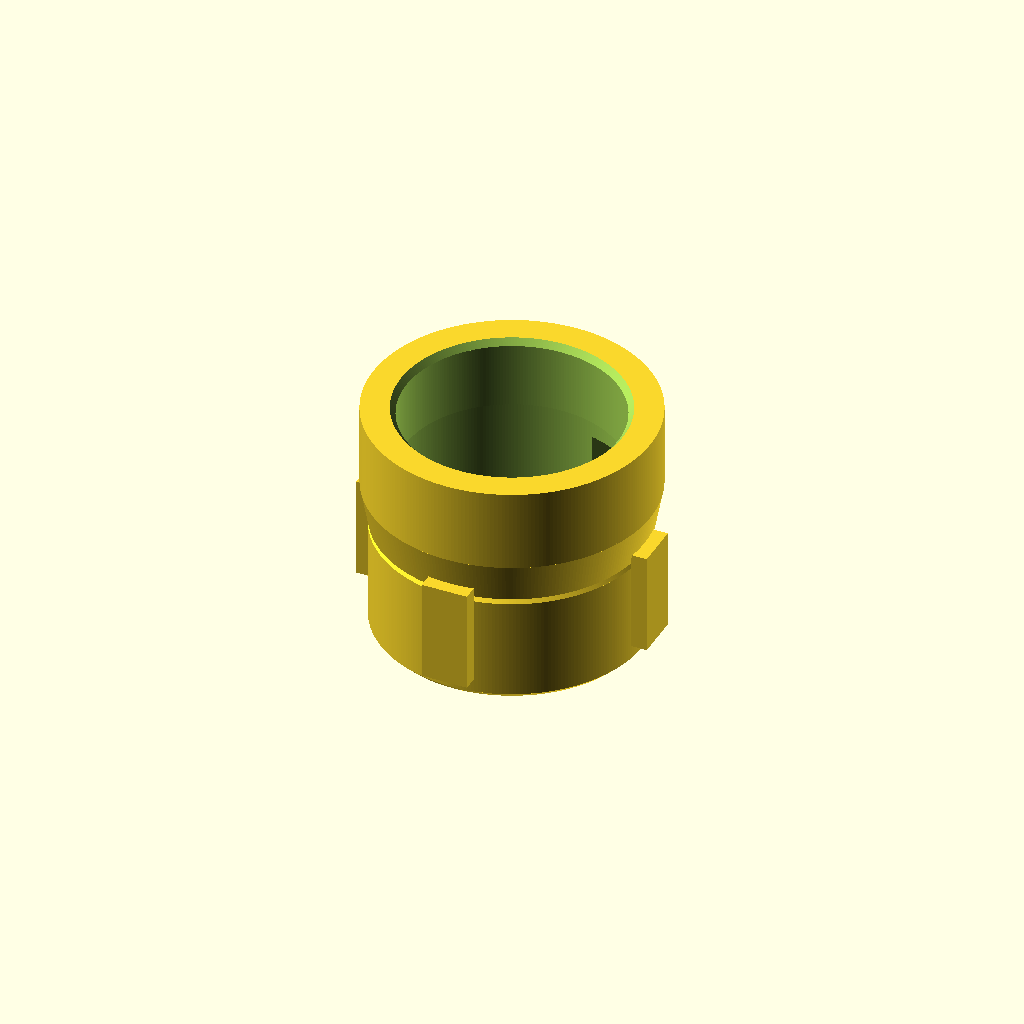
Cell 1: the model at its default parameters.
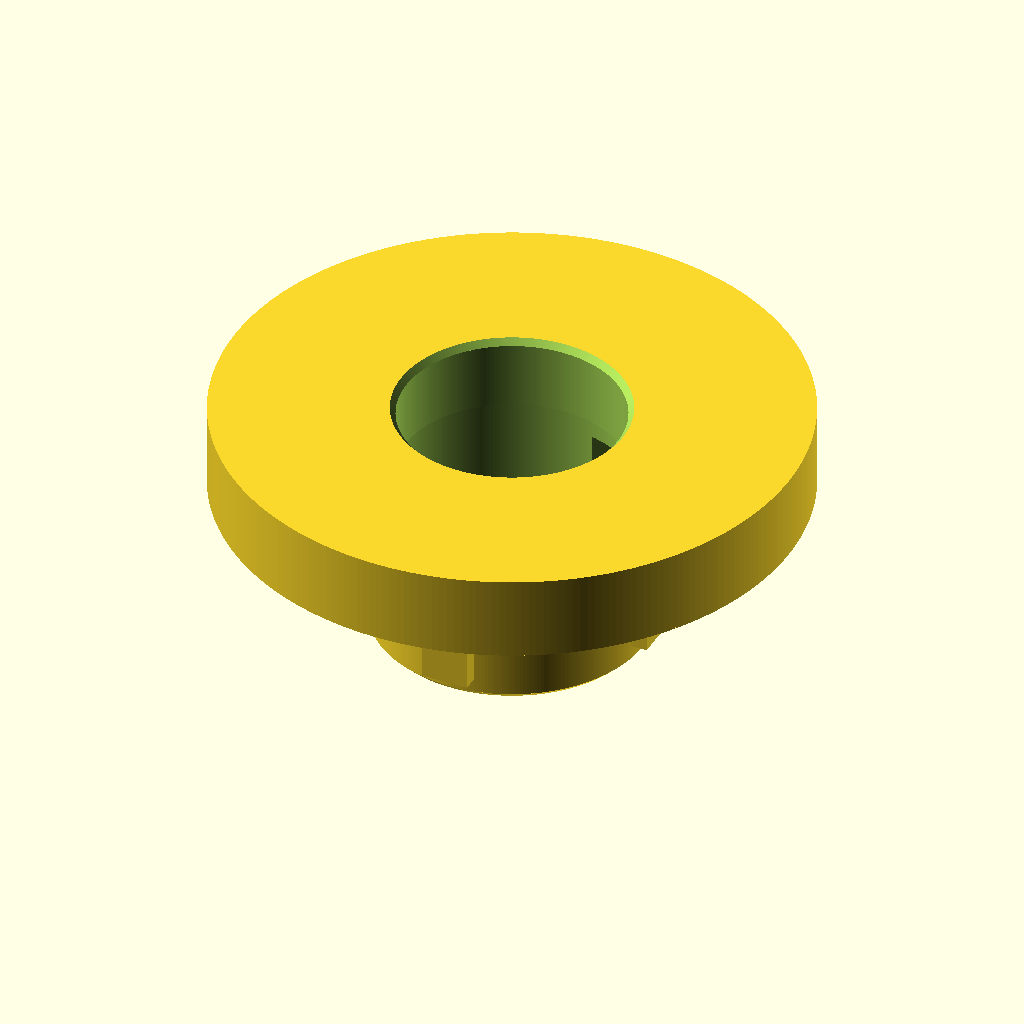
Cell 2: plug_od = 110 (everything else at default).
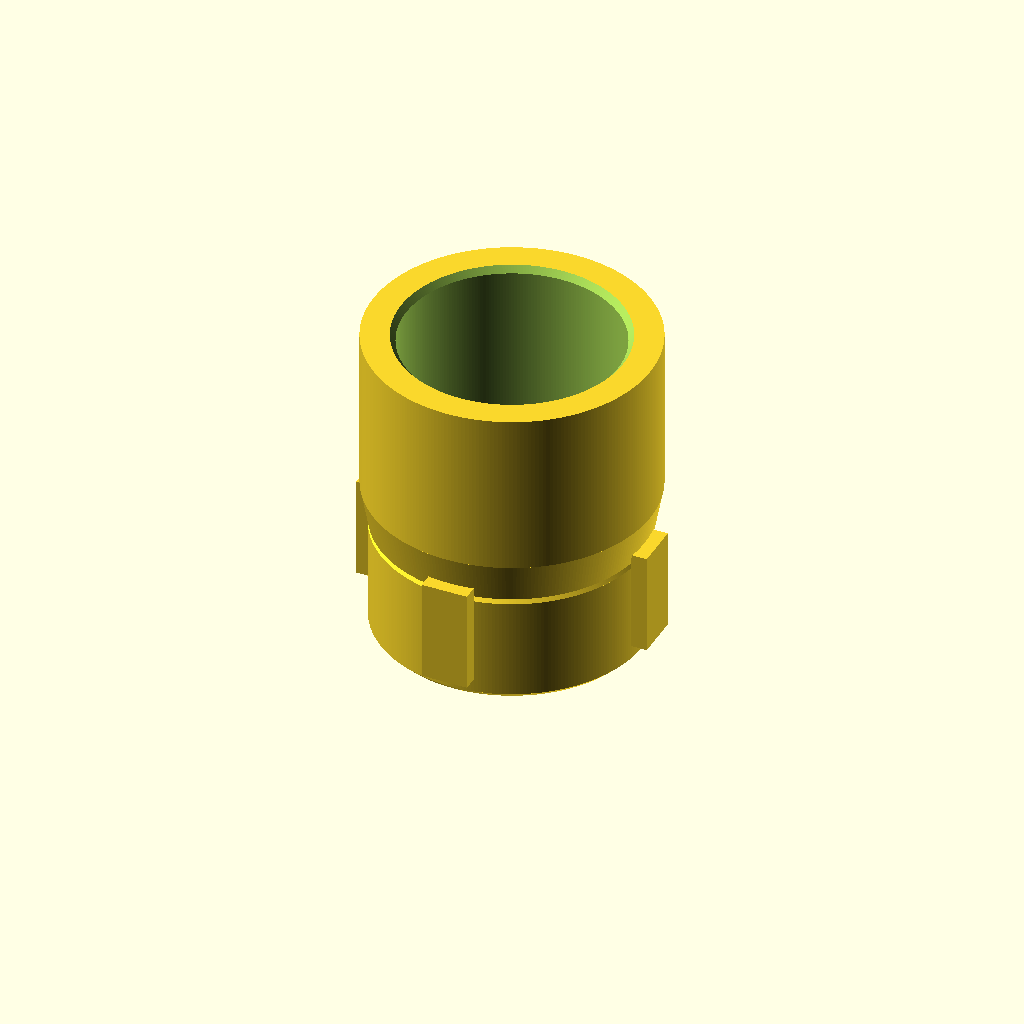
Cell 3: the same model with plug_h = 32.
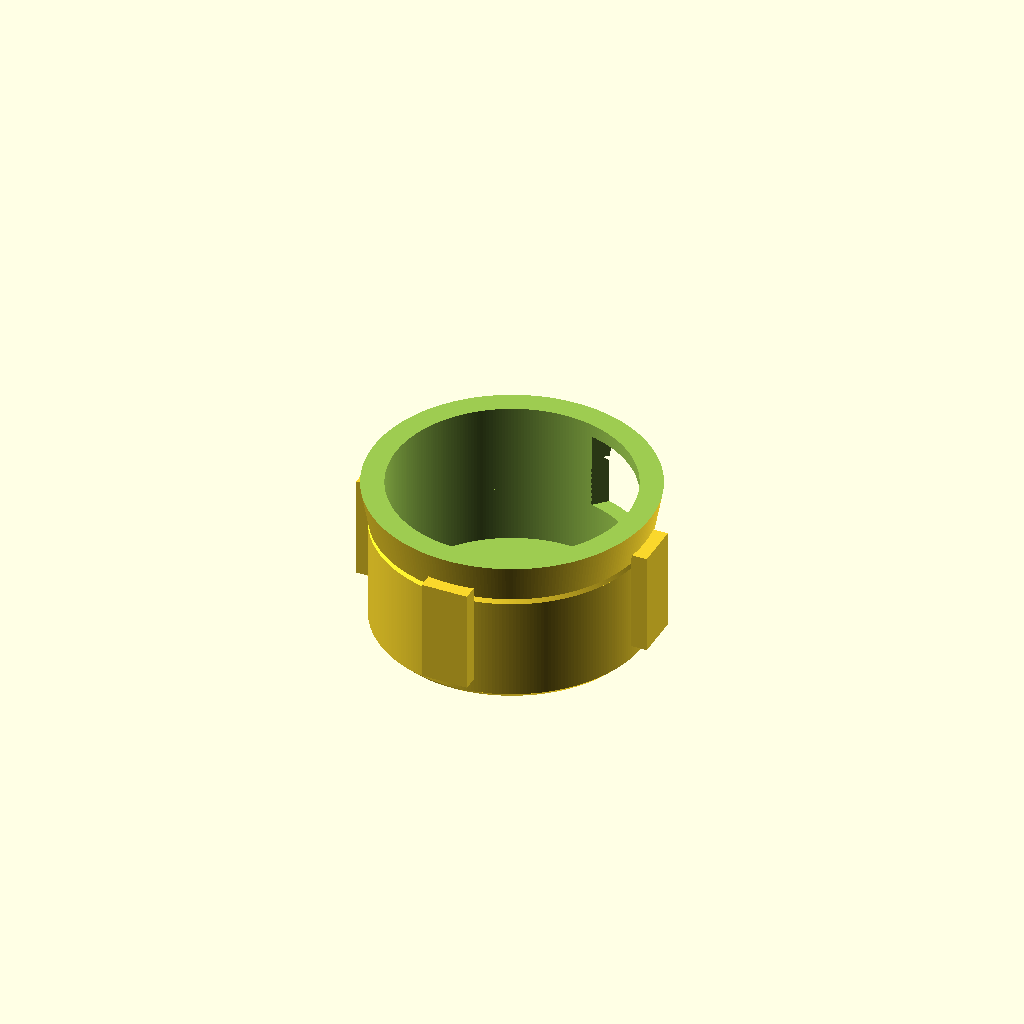
Cell 4 — plug_inner_d set to 84, the other parameters unchanged.
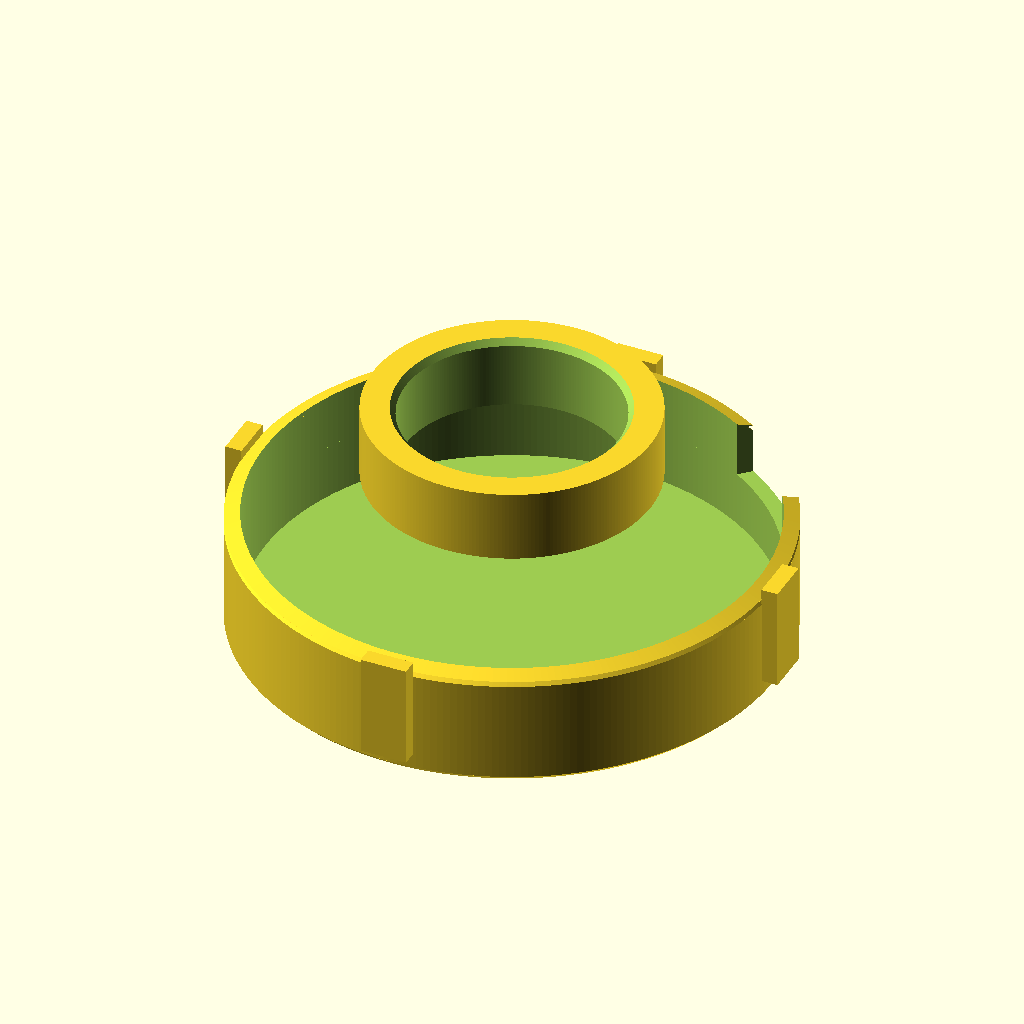
Cell 5: base_od = 104 (everything else at default).
All cells are drawn from one camera (rotation 55°, 0°, 25°, orthographic, colour scheme Cornfield), so only the parameter changes between them.
The OpenSCAD source (scad/final_walmart_plug_55_0mm_center_mark_adapter.scad):
$fn = 256;


// FINAL Walmart plug version.
// Adapter upper feature mimics a 5.5 cm water-jar neck and inserts into the pump.
// Only the upper fit changed from the previous thin-wall version. Lower base, side
// exit, four grips, and bottom center mark are retained.

plug_od = 55.0;          // Walmart jar spec target; all dimensions are in mm.
plug_h = 16;
plug_wall = 3.0;
plug_inner_d = 42;       // Open center so hose can pass through.

base_od = 52;
base_wall = 3.0;
base_id = base_od - 2 * base_wall;
base_h = 30;
shoulder_h = 8;
insert_boss_d = 30;
insert_boss_h = 12;
side_opening_w = 24;
side_opening_bottom_z = insert_boss_h;
side_opening_top_z = base_h - 3;
side_opening_h = side_opening_top_z - side_opening_bottom_z;
side_opening_z = (side_opening_top_z + side_opening_bottom_z) / 2;
side_opening_angle = 45;
grip_column_w = 9;
grip_column_depth = 3.2;
grip_column_z0 = 4;
grip_column_h = 20;
lip_chamfer = 1.2;
center_mark_d = 3.0;
center_mark_depth = 1.0;


module water_shedding_chamfer(d, h, chamfer=1.2) {
  cylinder(d1 = d - 2 * chamfer, d2 = d, h = chamfer);
  translate([0, 0, chamfer])
    cylinder(d = d, h = h - 2 * chamfer);
  translate([0, 0, h - chamfer])
    cylinder(d1 = d, d2 = d - 2 * chamfer, h = chamfer);
}

module grip_column(angle) {
  rotate([0, 0, angle])
    translate([base_od / 2 - 0.3, -grip_column_w / 2, grip_column_z0])
      cube([grip_column_depth, grip_column_w, grip_column_h]);
}

module four_grip_columns() {
  for (a = [0, 90, 180, 270])
    grip_column(a);
}

module side_opening() {
  rotate([0, 0, side_opening_angle])
    translate([0, -side_opening_w / 2, side_opening_z - side_opening_h / 2])
      cube([base_od / 2 + grip_column_depth + 8, side_opening_w, side_opening_h]);
}

difference() {
  union() {
    water_shedding_chamfer(base_od, base_h - shoulder_h, 1.1);

    // Printable shoulder from lower body to smaller plug.
    translate([0, 0, base_h - shoulder_h])
      cylinder(d1 = base_od, d2 = plug_od, h = shoulder_h + 0.1);

    // Independent solid boss for heat-set insert.
    cylinder(d = insert_boss_d, h = insert_boss_h);

    // Upper plug that inserts into pump bottom.
    translate([0, 0, base_h - 0.1])
      cylinder(d = plug_od, h = plug_h + 0.1);

    four_grip_columns();
  }

  // Hollow lower shell.
  translate([0, 0, 1.2])
    cylinder(d = base_id, h = base_h - shoulder_h + 0.4);

  // Open center through plug and chamber for hose passage.
  translate([0, 0, insert_boss_h])
    cylinder(d = base_id, h = base_h - insert_boss_h + 2);

  translate([0, 0, base_h - 0.4])
    cylinder(d = plug_inner_d, h = plug_h + 1.5);

  // Lead-in chamfer on plug top.
  translate([0, 0, base_h + plug_h - lip_chamfer])
    cylinder(d1 = plug_inner_d, d2 = plug_inner_d + 2 * lip_chamfer, h = lip_chamfer + 0.2);

  // Side hose exit.
  side_opening();

  // Tiny center mark for heat-set insert alignment.
  translate([0, 0, -0.2])
    cylinder(d = center_mark_d, h = center_mark_depth + 0.2);
}
Parameter table extracted from the source (name, type, default, range or options):
plug_od: number, default 55
plug_h: number, default 16
plug_wall: number, default 3
plug_inner_d: number, default 42
base_od: number, default 52
base_wall: number, default 3
base_h: number, default 30
shoulder_h: number, default 8
insert_boss_d: number, default 30
insert_boss_h: number, default 12
side_opening_w: number, default 24
side_opening_angle: number, default 45
grip_column_w: number, default 9
grip_column_depth: number, default 3.2
grip_column_z0: number, default 4
grip_column_h: number, default 20
lip_chamfer: number, default 1.2
center_mark_d: number, default 3
center_mark_depth: number, default 1
